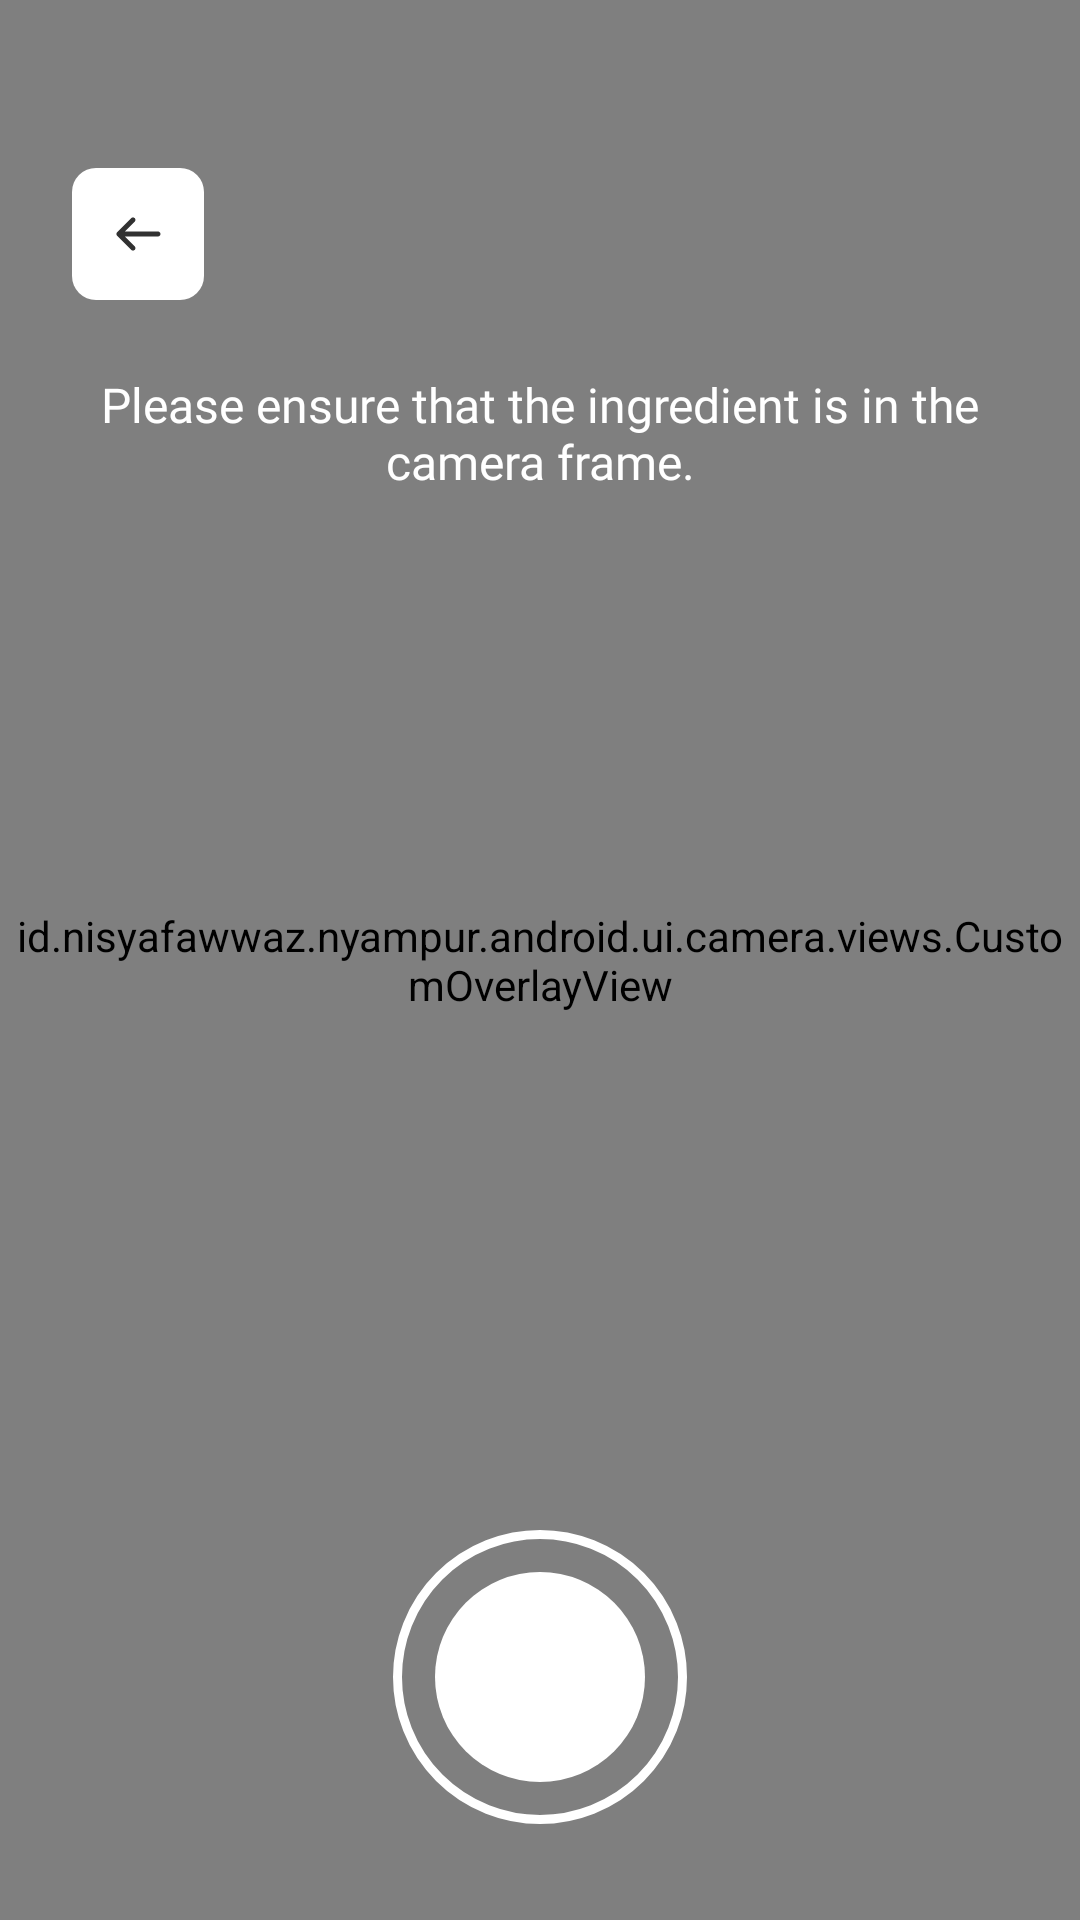

Produce the Android XML layout that renders to this screen, including the resource entries it uses.
<!-- AndroidManifest.xml: application theme AppTheme -->
<!-- res/layout/activity_camera.xml -->
<?xml version="1.0" encoding="utf-8"?>
<androidx.constraintlayout.widget.ConstraintLayout xmlns:android="http://schemas.android.com/apk/res/android"
    xmlns:app="http://schemas.android.com/apk/res-auto"
    xmlns:tools="http://schemas.android.com/tools"
    android:layout_width="match_parent"
    android:layout_height="match_parent"
    android:keepScreenOn="true"
    tools:context=".ui.camera.CameraActivity">

    <androidx.camera.view.PreviewView
        android:id="@+id/previewCamera"
        android:layout_width="match_parent"
        android:layout_height="match_parent" />

    <id.nisyafawwaz.nyampur.android.ui.camera.views.CustomOverlayView
        android:layout_width="match_parent"
        android:layout_height="match_parent" />

    <com.google.android.material.button.MaterialButton
        android:id="@+id/btnBack"
        style="@style/Widget.Material3.Button.IconButton.Filled"
        android:layout_width="wrap_content"
        android:layout_height="wrap_content"
        android:layout_marginHorizontal="@dimen/dimen_24dp"
        android:layout_marginTop="@dimen/dimen_56dp"
        android:insetLeft="@dimen/dimen_0dp"
        android:insetTop="@dimen/dimen_0dp"
        android:insetRight="@dimen/dimen_0dp"
        android:insetBottom="@dimen/dimen_0dp"
        android:minWidth="@dimen/dimen_42dp"
        android:minHeight="@dimen/dimen_42dp"
        android:padding="@dimen/dimen_12dp"
        app:backgroundTint="@color/colorWhite"
        app:cornerRadius="@dimen/dimen_8dp"
        app:icon="@drawable/ic_back"
        app:iconTint="@color/colorTextPrimary"
        app:layout_constraintStart_toStartOf="parent"
        app:layout_constraintTop_toTopOf="parent" />

    <androidx.appcompat.widget.AppCompatTextView
        style="@style/NyampurTextStyle.Bold.16.White"
        android:layout_width="match_parent"
        android:layout_height="wrap_content"
        android:layout_marginHorizontal="@dimen/dimen_24dp"
        android:layout_marginTop="@dimen/dimen_24dp"
        android:text="@string/message_capture_image"
        android:textAlignment="center"
        app:layout_constraintTop_toBottomOf="@id/btnBack" />

    <com.google.android.material.button.MaterialButton
        android:id="@+id/btnShutter"
        style="@style/Widget.Material3.Button.IconButton.Outlined"
        android:layout_width="wrap_content"
        android:layout_height="wrap_content"
        android:layout_marginBottom="@dimen/dimen_32dp"
        android:insetLeft="@dimen/dimen_0dp"
        android:insetTop="@dimen/dimen_0dp"
        android:insetRight="@dimen/dimen_0dp"
        android:insetBottom="@dimen/dimen_0dp"
        android:minWidth="@dimen/dimen_98dp"
        android:minHeight="@dimen/dimen_98dp"
        app:icon="@drawable/ic_camera_button"
        app:iconGravity="textStart"
        app:iconSize="@dimen/dimen_70dp"
        app:iconTint="@color/colorWhite"
        app:layout_constraintBottom_toBottomOf="parent"
        app:layout_constraintEnd_toEndOf="parent"
        app:layout_constraintStart_toStartOf="parent"
        app:strokeColor="@color/colorWhite"
        app:strokeWidth="@dimen/dimen_3dp" />

</androidx.constraintlayout.widget.ConstraintLayout>
<!-- resources referenced by this layout -->
<resources>
  <color name="colorTextPrimary">#313131</color>
  <color name="colorWhite">#FFFFFFFF</color>
  <dimen name="dimen_0dp">0dp</dimen>
  <dimen name="dimen_12dp">12dp</dimen>
  <dimen name="dimen_24dp">24dp</dimen>
  <dimen name="dimen_32dp">32dp</dimen>
  <dimen name="dimen_3dp">3dp</dimen>
  <dimen name="dimen_42dp">42dp</dimen>
  <dimen name="dimen_56dp">56dp</dimen>
  <dimen name="dimen_70dp">70dp</dimen>
  <dimen name="dimen_8dp">8dp</dimen>
  <dimen name="dimen_98dp">98dp</dimen>
  <!-- drawable ic_back (drawable) -->
  <vector xmlns:android="http://schemas.android.com/apk/res/android"
      android:width="18dp"
      android:height="18dp"
      android:viewportWidth="18"
      android:viewportHeight="18">
    <group>
      <clip-path
          android:pathData="M0,0h18v18h-18z"/>
      <path
          android:pathData="M2.727,8.47C2.586,8.61 2.507,8.801 2.507,9C2.507,9.199 2.586,9.39 2.727,9.53L6.97,13.773C7.111,13.91 7.301,13.985 7.497,13.983C7.694,13.982 7.882,13.903 8.021,13.764C8.16,13.625 8.239,13.437 8.241,13.24C8.242,13.043 8.167,12.854 8.03,12.712L5.068,9.75H15C15.199,9.75 15.39,9.671 15.53,9.53C15.671,9.39 15.75,9.199 15.75,9C15.75,8.801 15.671,8.61 15.53,8.47C15.39,8.329 15.199,8.25 15,8.25H5.068L8.03,5.287C8.167,5.146 8.242,4.957 8.241,4.76C8.239,4.563 8.16,4.375 8.021,4.236C7.882,4.097 7.694,4.018 7.497,4.016C7.301,4.015 7.111,4.09 6.97,4.227L2.727,8.47Z"
          android:fillColor="#ffffff"/>
    </group>
  </vector>
  <!-- drawable ic_camera_button (drawable) -->
  <vector xmlns:android="http://schemas.android.com/apk/res/android"
      android:width="70dp"
      android:height="70dp"
      android:viewportWidth="70"
      android:viewportHeight="70">
    <path
        android:pathData="M35,35m-35,0a35,35 0,1 1,70 0a35,35 0,1 1,-70 0"
        android:fillColor="#EFEFEF"/>
  </vector>
  <string name="message_capture_image">Please ensure that the ingredient is in the camera frame.</string>
  <style name="NyampurTextStyle.Bold.16.White">
          <item name="android:textColor">@color/colorWhite</item>
      </style>
  <style name="AppTheme" parent="Theme.Material3.Light.NoActionBar">
          <item name="android:statusBarColor">@color/colorWhite</item>
          <item name="android:windowLightStatusBar">true</item>
          <item name="colorPrimary">@color/colorPrimary</item>
          <item name="colorAccent">@color/colorPrimary</item>
          <item name="colorControlNormal">@color/colorPrimary</item>
      </style>
  <color name="colorPrimary">#ED7A4C</color>
</resources>
